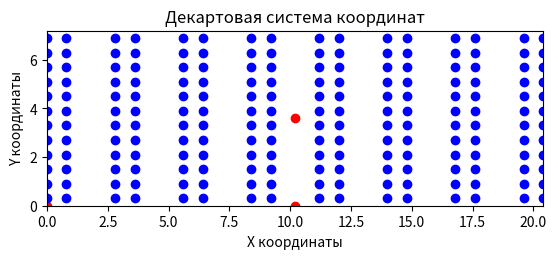

The matplotlib source for this figure:
from math import ceil

import matplotlib.pyplot as plt

#   Исходные данные размещения столов
tables_row_length = 7.2 # 6 столов соединены в ряд
table_width = 0.8 # ширина столов (рядов)
table_distance = 2 # расстояние между рядами
tables_row_sum = 8 # количество рядов столов
edge_x = 20.4
edge_y = 7.2
mid_x = 10.2
mid_y = 3.6

#   Перечень координат предполагаемого расположения точки раздачи
distrib_coords = [(0, 0), (10.2, 0), (10.2, 3.6)]

#   Перебор всех координат сидячих мест по оси X
coords_x = [0]
x = 0
c = 0
while x < edge_x:
    if c%2==0:
        x+=0.8
    else:
        x+=2
    x = round(x, 1)
    c += 1
    coords_x.append(x)
print(coords_x)

#   Перебор всех координат сидячих мест по оси Y
coords_y = [0.3]
y = 0.3
while y < (edge_y-0.3):
    y += 0.6
    y = round(y, 1)
    coords_y.append(y)
print(coords_y)

# Создание декартовой системы координат
fig, ax = plt.subplots()
ax.set_xlim(0, edge_x)
ax.set_ylim(0, edge_y)
ax.set_aspect('equal')

# Добавление точек раздачи
for coord in distrib_coords:
    ax.plot(coord[0], coord[1], 'ro')  # 'ro' - красные точки

# Добавление координат сидячих мест
for x in coords_x:
    for y in coords_y:
        ax.plot(x, y, 'bo')  # 'bo' - синие точки

plt.xlabel('X координаты')
plt.ylabel('Y координаты')
plt.title('Декартовая система координат')

plt.show()

#   Высчитываем расстояние по осям X и Y от точки раздачи до сидячего места
distance_sum_list = []
for d in range(len(distrib_coords)):
    distance_sum = 0
    for x in coords_x:
        for y in coords_y:
            distance_x = abs(x - distrib_coords[d][0])
            distance_y = abs(y - distrib_coords[d][1])
            distance_sum += (distance_x + distance_y)
            distance_sum = round(distance_sum)
    distance_sum_list.append([distance_sum, distrib_coords[d]])
print(distance_sum_list)

#   Оптимальное место точки раздачи
distrib_coords = min(distance_sum_list)[1]
distance_sum = min(distance_sum_list)[0]
print(distance_sum, distrib_coords)

#   Матрица измерений
matrix = [["Координаты места", "Расстояние от точки раздачи до сидячего места"],]
for x in coords_x:
    for y in coords_y:
        distance_sum = 0
        distance_x = abs(x - distrib_coords[0])
        distance_y = abs(y - distrib_coords[1])
        distance_sum += (distance_x + distance_y)
        distance_sum = round(distance_sum, 2)
        matrix.append([(x, y), distance_sum])
print("\n>>>>>Матрица расстояний<<<<<", *matrix, sep="\n")

#   Матрица расстояний

dist_matrix = [[""],]
for i in range(1, len(matrix)):
    dist_matrix[0].append(matrix[i][0])
    dist_matrix.append([matrix[i][0]])

for i1 in range(1, len(matrix)):
    for i2 in range(1, len(matrix)):
        arg1 = matrix[i1][1]
        arg2 = matrix[i2][1]
        dist = abs(arg1-arg2)
        dist = round(dist, 2)
        dist_matrix[i2].append(dist)

print("\n>>>>>Матрица расстояний<<<<<", *dist_matrix, sep="\n")

#   Матрица остовного дерева

tree_matrix = [[""],]
for i in range(1, len(matrix)):
    tree_matrix[0].append(matrix[i][0])
    tree_matrix.append([matrix[i][0]])

for i1 in range(1, len(dist_matrix)):
    for i2 in range(1, len(dist_matrix)):
        tree_matrix[i2].append(0)

for i1 in range(1, len(dist_matrix)):
    i1_list = []
    for i2 in range(1, len(dist_matrix)):
        arg = dist_matrix[i1][i2]
        if i1 != i2 and arg != 0:
            i1_list.append(arg)
    min_arg = min(i1_list)
    indexes = [i for i, value in enumerate(dist_matrix[i1]) if value == min_arg]
    for index in indexes:
        tree_matrix[i1][index] = min_arg
        tree_matrix[index][i1] = min_arg
print("\n>>>>>Матрица остовного дерева<<<<<", *tree_matrix, sep="\n")


#   Результат кластерного анализа
print("\n>>>>>Результат кластерного анализа<<<<<")
value_list = []
for i1 in range(1, len(tree_matrix)):
    for i2 in range(i1, len(tree_matrix)):
        if tree_matrix[i1][i2] != 0:
            value_list.append([tree_matrix[i1][i2], i1, i2])
value_list.sort()

c = 1
coords = [tree_matrix[0][x] for x in range(1, len(tree_matrix[0]))]

for j in range(len(value_list)):
    cluster = []
    i1 = value_list[j][1]
    i2 = value_list[j][2]
    if tree_matrix[i1][0] in coords:
        coord1 = tree_matrix[i1][0]
        cluster.append(coord1)
        coords.remove(coord1)

    if tree_matrix[0][i2] in coords:
        coord2 = tree_matrix[0][i2]
        cluster.append(coord2)
        coords.remove(coord2)

    if cluster != []:
        print(f"Состав {c}-го кластера: ", cluster)
        c += 1


# Определение количества смен, необходимых на потребление пищи всеми обучающимися
number_of_students = (4 * 9 + 2 * 2) * 25 # количество учеников в школе
NOS_per_row = 25 # количество учеников на одном ряду столов
NOS_in_dining_room = NOS_per_row * 8 # максимальное количество учеников в столовой
meal_time = 20 # время на обеденный перерыв для класса
break_time = 40 # время перерыва
number_of_shifts = ceil((number_of_students//NOS_in_dining_room)
                        /(break_time//meal_time)) # количество смен на потребление пищи всеми обучающимися
print("Количество смен:", number_of_shifts)
